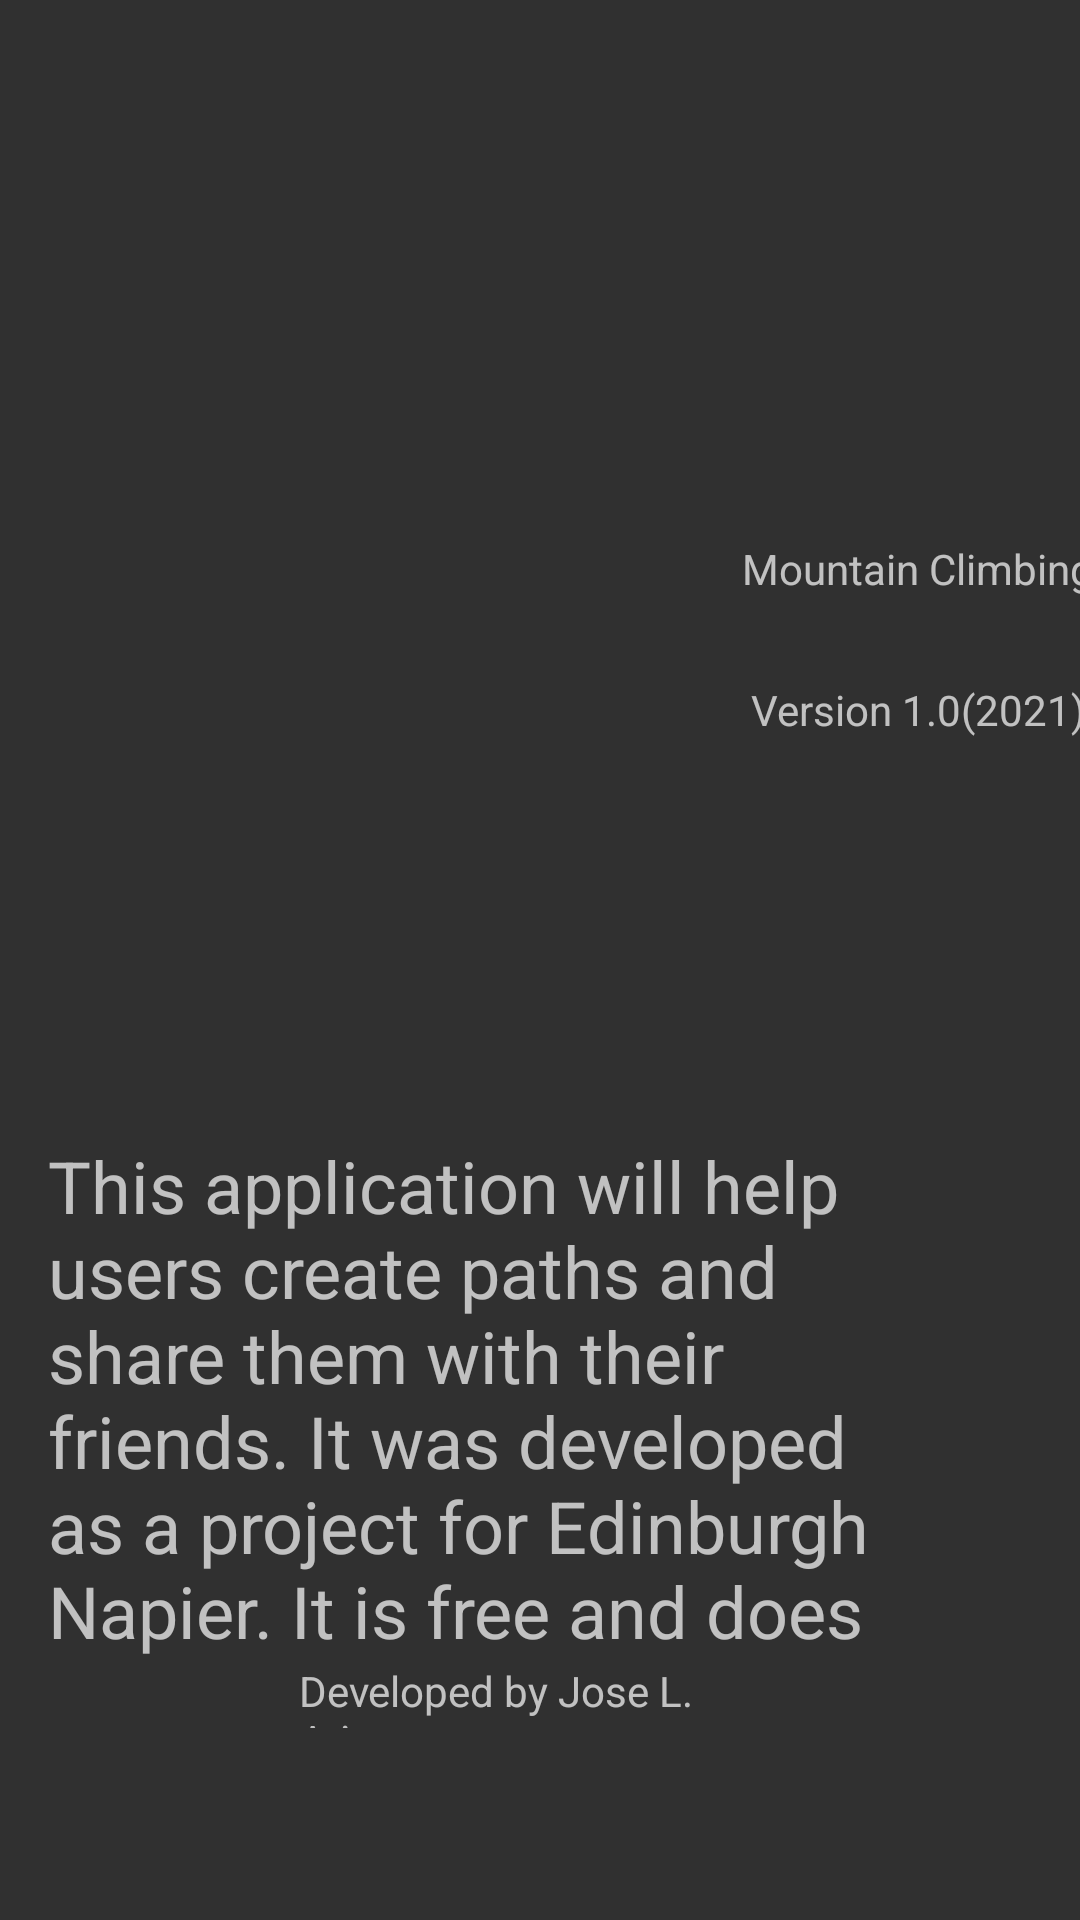

Here is an Android app screen rendered from its layout file. Give the layout XML and the strings, colors and styles it references.
<!-- AndroidManifest.xml: application theme Theme.AppCompat.NoActionBar -->
<!-- res/layout/fragment_about_us.xml -->
<?xml version="1.0" encoding="utf-8"?>
<FrameLayout
    xmlns:android="http://schemas.android.com/apk/res/android"
    xmlns:tools="http://schemas.android.com/tools"
    android:layout_width="match_parent"
    android:layout_height="match_parent"
    xmlns:app="http://schemas.android.com/apk/res-auto"
    tools:context=".ui.aboutUs.AboutUs">

    <androidx.constraintlayout.widget.ConstraintLayout
        android:layout_width="match_parent"
        android:layout_height="match_parent">

        <ImageView
            android:id="@+id/aboutImage"
            android:layout_width="200dp"
            android:layout_height="220dp"
            android:layout_marginStart="16dp"
            android:layout_marginTop="88dp"
            android:layout_marginBottom="67dp"
            android:src="@drawable/flower_window"
            app:layout_constraintStart_toStartOf="parent"
            app:layout_constraintTop_toTopOf="parent"
            tools:ignore="MissingConstraints" />

        <TextView
            android:id="@+id/aboutTitle"
            android:layout_width="wrap_content"
            android:layout_height="wrap_content"
            android:layout_marginStart="36dp"
            android:layout_marginTop="180dp"
            android:gravity="center"
            android:text="Mountain Climbing"
            app:layout_constraintStart_toEndOf="@+id/aboutImage"
            app:layout_constraintEnd_toEndOf="parent"
            app:layout_constraintTop_toTopOf="parent"
            app:layout_constraintVertical_bias="0.0" />

        <TextView
            android:id="@+id/aboutTitle2"
            android:layout_width="wrap_content"
            android:layout_height="wrap_content"
            android:layout_marginStart="36dp"
            android:layout_marginBottom="133dp"
            android:gravity="center"
            android:text="Version 1.0(2021)"
            app:layout_constraintBottom_toTopOf="@+id/aboutSubTitle"
            app:layout_constraintEnd_toEndOf="parent"
            app:layout_constraintStart_toEndOf="@+id/aboutImage"/>

        <TextView
            android:id="@+id/aboutSubTitle"
            android:layout_width="match_parent"
            android:layout_height="wrap_content"
            android:layout_marginStart="16dp"
            android:layout_marginTop="71dp"
            android:layout_marginEnd="40dp"
            android:lines="6"
            android:maxLines="6"
            android:text="This application will help users create paths and share them with their friends. It was developed as a project for Edinburgh
Napier. It is free and does not use advertisement."
            android:textSize="24dp"
            app:layout_constraintEnd_toEndOf="parent"
            app:layout_constraintStart_toStartOf="parent"
            app:layout_constraintTop_toBottomOf="@+id/aboutImage" />

        <TextView
            android:id="@+id/aboutSubTitle4"
            android:layout_width="160dp"
            android:layout_height="22dp"
            android:layout_marginBottom="64dp"
            android:text="Developed by Jose L. Arias"
            app:layout_constraintBottom_toBottomOf="parent"
            app:layout_constraintEnd_toEndOf="parent"
            app:layout_constraintHorizontal_bias="0.498"
            app:layout_constraintStart_toStartOf="parent" />
    </androidx.constraintlayout.widget.ConstraintLayout>

</FrameLayout>
<!-- resources referenced by this layout -->
<resources>

</resources>
